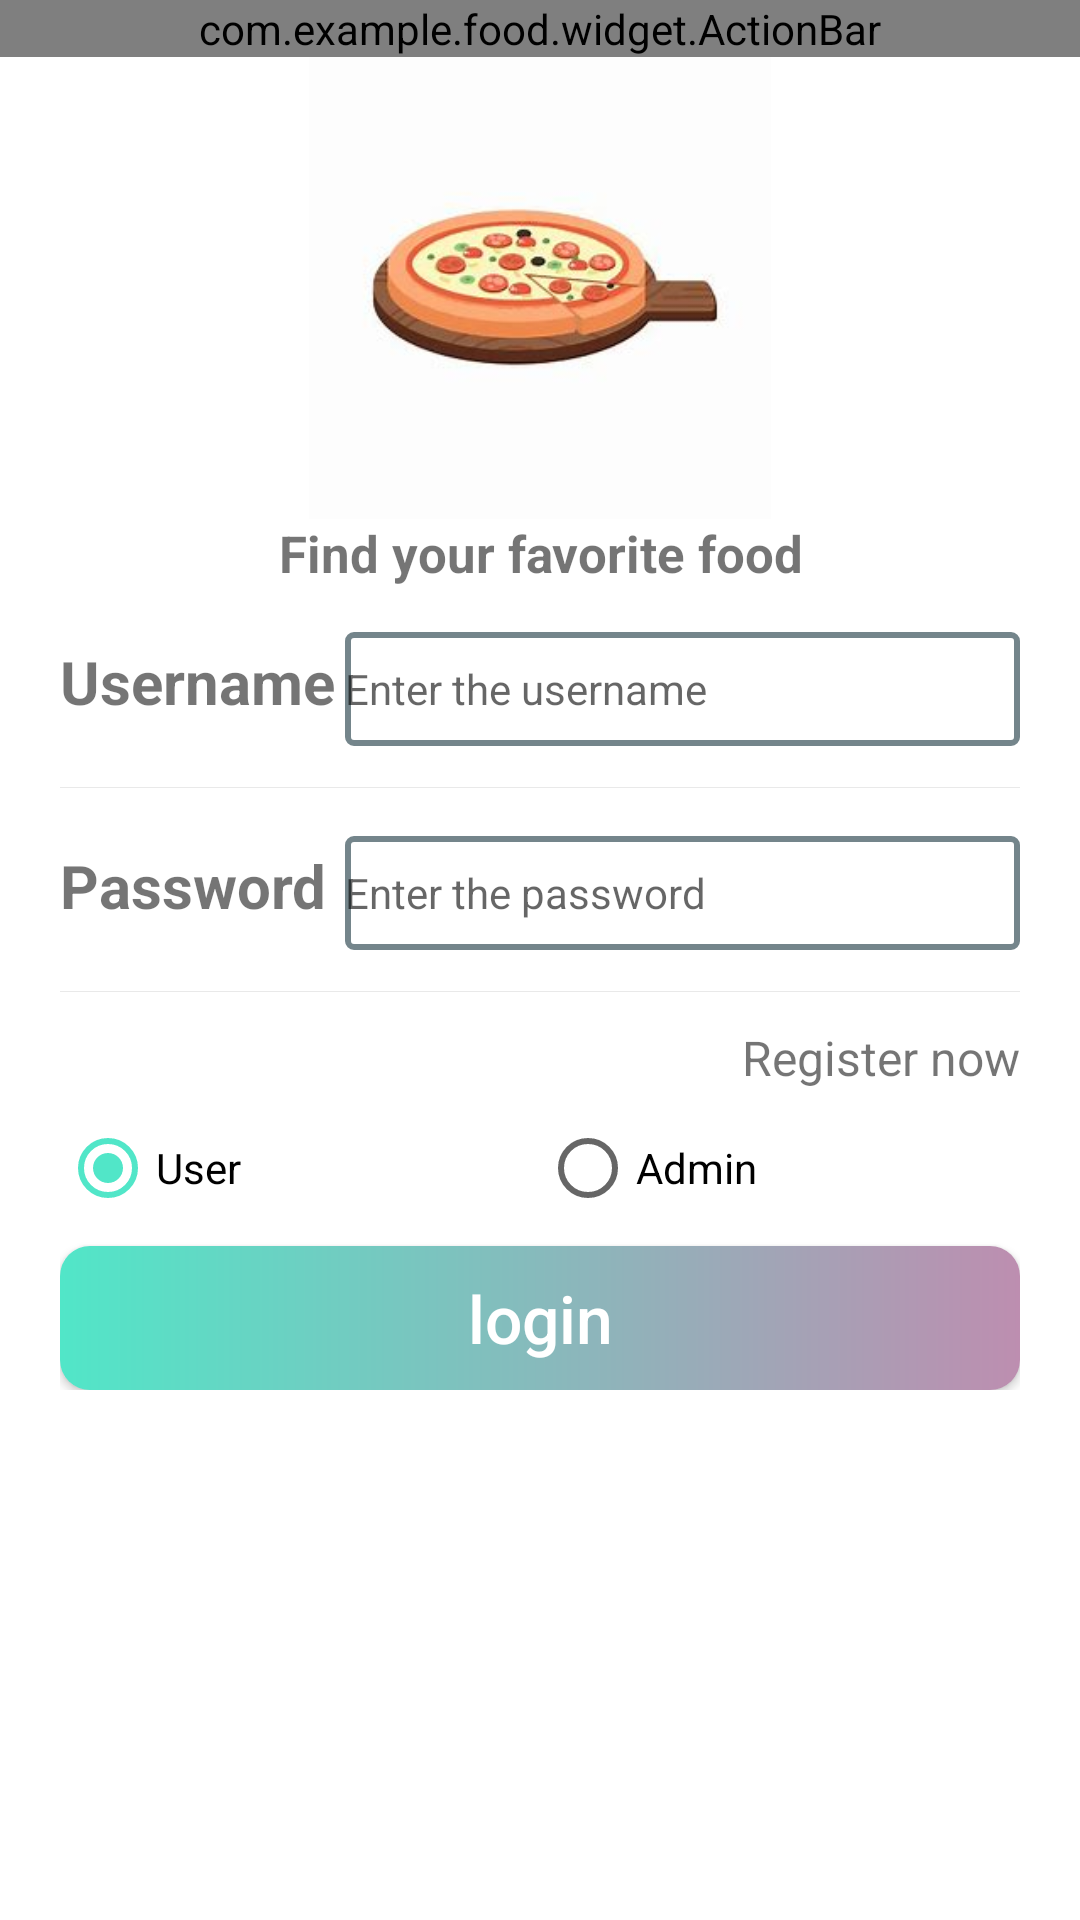

This screen was rendered from an Android layout file. Write that file and the resources it references.
<!-- AndroidManifest.xml: application theme AppTheme -->
<!-- res/layout/activity_login.xml -->
<?xml version="1.0" encoding="utf-8"?>
<LinearLayout
    xmlns:android="http://schemas.android.com/apk/res/android"
    android:layout_width="match_parent"
    android:layout_height="match_parent"
    android:orientation="vertical"
    android:fitsSystemWindows="true"
    android:background="@color/colorWhite">
    
    <LinearLayout
        android:layout_width="match_parent"
        android:layout_height="wrap_content"
        android:background="@drawable/bg_border_bottom">

        <com.example.food.widget.ActionBar
            android:id="@+id/myActionBar"
            android:layout_width="match_parent"
            android:layout_height="match_parent" />
    </LinearLayout>
    <LinearLayout
        android:layout_width="match_parent"
        android:layout_height="wrap_content"
        android:orientation="vertical">

        <ImageView
            android:layout_width="170dp"
            android:layout_height="154dp"
            android:layout_gravity="center"
            android:src="@drawable/logo"
            />

        <TextView
            android:layout_width="match_parent"
            android:layout_height="wrap_content"
            android:text="Find your favorite food"
            android:gravity="center"
            android:textStyle="bold"
            android:textSize="17sp"/>

    </LinearLayout>
    
    <LinearLayout
        android:layout_width="match_parent"
        android:layout_height="wrap_content"
        android:paddingLeft="20dp"
        android:paddingRight="20dp"
        android:orientation="vertical">
        
        <LinearLayout
            android:layout_width="match_parent"
            android:layout_height="wrap_content"
            android:background="@drawable/bg_border_bottom"
            android:paddingTop="15dp"
            android:paddingBottom="15dp"
            android:orientation="horizontal">
            
            <TextView
                android:layout_width="95dp"
                android:layout_height="wrap_content"
                android:gravity="start"
                android:textSize="20dp"
                android:text="Username"
                android:textStyle="bold"/>

            <EditText
                android:id="@+id/et_account"
                android:layout_width="0dp"
                android:layout_height="38dp"
                android:layout_weight="2"
                android:background="@drawable/edit_text_shape"
                android:hint="Enter the username"
                android:singleLine="true"
                android:textSize="14dp" />
        </LinearLayout>

        
        <LinearLayout
            android:layout_width="match_parent"
            android:layout_height="wrap_content"
            android:background="@drawable/bg_border_bottom"
            android:paddingTop="15dp"
            android:paddingBottom="15dp"
            android:orientation="horizontal">
            <TextView
                android:layout_width="95dp"
                android:layout_height="wrap_content"
                android:gravity="start"
                android:textSize="20dp"
                android:text="Password"
                android:textStyle="bold"/>
            <EditText
                android:id="@+id/et_password"
                android:layout_width="match_parent"
                android:layout_height="38dp"
                android:inputType="textPassword"
                android:background="@drawable/edit_text_shape"
                android:textSize="14dp"
                android:singleLine="true"
                android:hint="Enter the password"/>
        </LinearLayout>
        <RelativeLayout
            android:layout_width="match_parent"
            android:layout_height="wrap_content"
            android:orientation="horizontal">
            <TextView
                android:id="@+id/tv_register"
                android:layout_width="wrap_content"
                android:layout_height="wrap_content"
                android:layout_alignParentRight="true"
                android:layout_marginTop="10dp"
                android:textSize="16dp"
                android:text="Register now"/>
        </RelativeLayout>
        <RadioGroup
            android:id="@+id/rg_type"
            android:layout_width="match_parent"
            android:layout_height="wrap_content"
            android:layout_marginTop="10dp"
            android:orientation="horizontal">
            <RadioButton
                android:id="@+id/rb_user"
                android:layout_width="0dp"
                android:layout_height="wrap_content"
                android:layout_weight="1"
                android:text="User"
                android:checked="true"/>
            <RadioButton
                android:id="@+id/rb_admin"
                android:layout_width="0dp"
                android:layout_height="wrap_content"
                android:layout_weight="1"
                android:text="Admin"/>
        </RadioGroup>
        
        <Button
            android:id="@+id/btn_login"
            android:layout_width="match_parent"
            android:layout_height="wrap_content"
            android:layout_marginTop="10dp"
            android:background="@drawable/btn_border_fill"
            android:text="login"
            android:textAllCaps="false"
            android:textColor="@color/colorWhite"
            android:textSize="22dp" />
    </LinearLayout>
</LinearLayout>
<!-- resources referenced by this layout -->
<resources>
  <color name="colorWhite">#ffffff</color>
  <!-- drawable bg_border_bottom (drawable) -->
  <?xml version="1.0" encoding="utf-8"?>
  <layer-list xmlns:android="http://schemas.android.com/apk/res/android">
      
      <item android:left="-2dp"
          android:top="-2dp"
          android:right="-2dp"
          android:bottom="1dp">
          <shape android:shape="rectangle">
              <stroke android:color="#6FCCCCCC" android:width="1px"></stroke>
          </shape>
      </item>
  </layer-list>
  <!-- drawable btn_border_fill (drawable) -->
  <?xml version="1.0" encoding="utf-8"?>
  <shape xmlns:android="http://schemas.android.com/apk/res/android" >
      
      
      <solid android:color="@color/colorPrimary" />
      
      <gradient
          android:angle="0"
          android:startColor="@color/colorPrimary"
          android:endColor="#bd8eb0"/>
      <corners
          android:radius="10dp"/>
  </shape>
  <!-- drawable edit_text_shape (drawable) -->
  <?xml version="1.0" encoding="utf-8"?>
  <shape xmlns:android="http://schemas.android.com/apk/res/android">
  
  
  
      <stroke android:color="#74858b" android:width="2dp"/>
  
      <corners android:radius="2dp"/>
  
  </shape>
  <!-- drawable logo: png bitmap (drawable, 48407 bytes) -->
  <style name="AppTheme" parent="Theme.AppCompat.Light.NoActionBar">
          
          <item name="colorPrimary">@color/colorPrimary</item>
          <item name="colorPrimaryDark">@color/colorPrimaryDark</item>
          <item name="colorAccent">@color/colorAccent</item>
      </style>
  <color name="colorPrimary">#51e6c8</color>
  <color name="colorPrimaryDark">#51e6c8</color>
  <color name="colorAccent">#51e6c8</color>
</resources>
